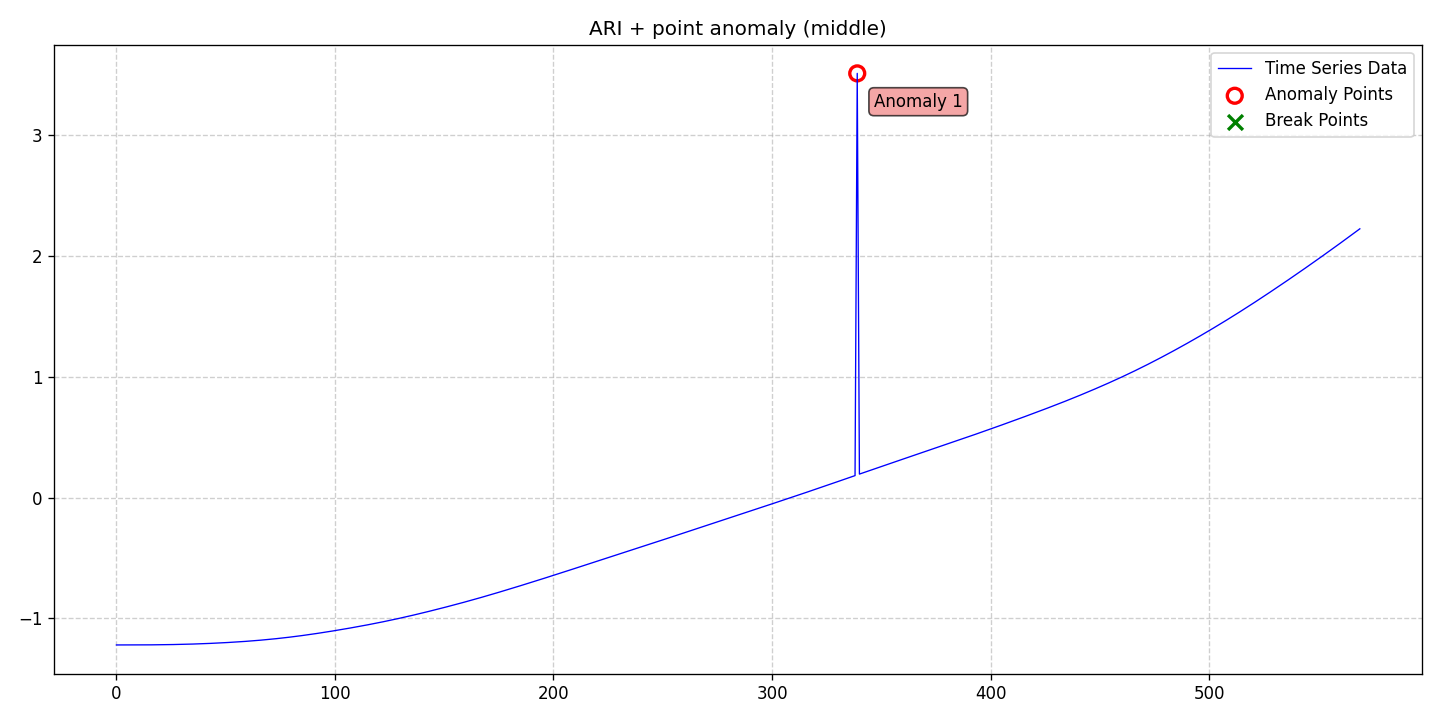

Source data for this figure (header and first rows):
date, data, stationary, det_lin_up, det_lin_down, det_quad, det_cubic, det_exp, det_damped, stoc_trend, volatility, single_seas, multiple_seas, point_anom_single, point_anom_multi, collect_anom, context_anom, mean_shift, var_shift, trend_shift, point_anom_count, point_anom_location, point_anom_point, collect_anom_count
2020-01-01, -1.22, 0, 0, 0, 0, 0, 0, 0, 1, 0, 0, 0, 1, 0, 0, 0, 0, 0, 0, 1, middle, [339], 0
2020-01-02, -1.22, 0, 0, 0, 0, 0, 0, 0, 1, 0, 0, 0, 1, 0, 0, 0, 0, 0, 0, 1, middle, [339], 0
2020-01-03, -1.22, 0, 0, 0, 0, 0, 0, 0, 1, 0, 0, 0, 1, 0, 0, 0, 0, 0, 0, 1, middle, [339], 0
2020-01-04, -1.22, 0, 0, 0, 0, 0, 0, 0, 1, 0, 0, 0, 1, 0, 0, 0, 0, 0, 0, 1, middle, [339], 0
2020-01-05, -1.22, 0, 0, 0, 0, 0, 0, 0, 1, 0, 0, 0, 1, 0, 0, 0, 0, 0, 0, 1, middle, [339], 0
2020-01-06, -1.22, 0, 0, 0, 0, 0, 0, 0, 1, 0, 0, 0, 1, 0, 0, 0, 0, 0, 0, 1, middle, [339], 0
2020-01-07, -1.22, 0, 0, 0, 0, 0, 0, 0, 1, 0, 0, 0, 1, 0, 0, 0, 0, 0, 0, 1, middle, [339], 0
2020-01-08, -1.22, 0, 0, 0, 0, 0, 0, 0, 1, 0, 0, 0, 1, 0, 0, 0, 0, 0, 0, 1, middle, [339], 0
2020-01-09, -1.22, 0, 0, 0, 0, 0, 0, 0, 1, 0, 0, 0, 1, 0, 0, 0, 0, 0, 0, 1, middle, [339], 0
2020-01-10, -1.22, 0, 0, 0, 0, 0, 0, 0, 1, 0, 0, 0, 1, 0, 0, 0, 0, 0, 0, 1, middle, [339], 0
2020-01-11, -1.22, 0, 0, 0, 0, 0, 0, 0, 1, 0, 0, 0, 1, 0, 0, 0, 0, 0, 0, 1, middle, [339], 0
2020-01-12, -1.22, 0, 0, 0, 0, 0, 0, 0, 1, 0, 0, 0, 1, 0, 0, 0, 0, 0, 0, 1, middle, [339], 0
2020-01-13, -1.22, 0, 0, 0, 0, 0, 0, 0, 1, 0, 0, 0, 1, 0, 0, 0, 0, 0, 0, 1, middle, [339], 0
2020-01-14, -1.22, 0, 0, 0, 0, 0, 0, 0, 1, 0, 0, 0, 1, 0, 0, 0, 0, 0, 0, 1, middle, [339], 0
2020-01-15, -1.22, 0, 0, 0, 0, 0, 0, 0, 1, 0, 0, 0, 1, 0, 0, 0, 0, 0, 0, 1, middle, [339], 0
2020-01-16, -1.22, 0, 0, 0, 0, 0, 0, 0, 1, 0, 0, 0, 1, 0, 0, 0, 0, 0, 0, 1, middle, [339], 0
2020-01-17, -1.219, 0, 0, 0, 0, 0, 0, 0, 1, 0, 0, 0, 1, 0, 0, 0, 0, 0, 0, 1, middle, [339], 0
2020-01-18, -1.219, 0, 0, 0, 0, 0, 0, 0, 1, 0, 0, 0, 1, 0, 0, 0, 0, 0, 0, 1, middle, [339], 0
2020-01-19, -1.219, 0, 0, 0, 0, 0, 0, 0, 1, 0, 0, 0, 1, 0, 0, 0, 0, 0, 0, 1, middle, [339], 0
2020-01-20, -1.219, 0, 0, 0, 0, 0, 0, 0, 1, 0, 0, 0, 1, 0, 0, 0, 0, 0, 0, 1, middle, [339], 0
2020-01-21, -1.219, 0, 0, 0, 0, 0, 0, 0, 1, 0, 0, 0, 1, 0, 0, 0, 0, 0, 0, 1, middle, [339], 0
2020-01-22, -1.218, 0, 0, 0, 0, 0, 0, 0, 1, 0, 0, 0, 1, 0, 0, 0, 0, 0, 0, 1, middle, [339], 0
2020-01-23, -1.218, 0, 0, 0, 0, 0, 0, 0, 1, 0, 0, 0, 1, 0, 0, 0, 0, 0, 0, 1, middle, [339], 0
2020-01-24, -1.218, 0, 0, 0, 0, 0, 0, 0, 1, 0, 0, 0, 1, 0, 0, 0, 0, 0, 0, 1, middle, [339], 0
2020-01-25, -1.218, 0, 0, 0, 0, 0, 0, 0, 1, 0, 0, 0, 1, 0, 0, 0, 0, 0, 0, 1, middle, [339], 0
2020-01-26, -1.217, 0, 0, 0, 0, 0, 0, 0, 1, 0, 0, 0, 1, 0, 0, 0, 0, 0, 0, 1, middle, [339], 0
2020-01-27, -1.217, 0, 0, 0, 0, 0, 0, 0, 1, 0, 0, 0, 1, 0, 0, 0, 0, 0, 0, 1, middle, [339], 0
2020-01-28, -1.217, 0, 0, 0, 0, 0, 0, 0, 1, 0, 0, 0, 1, 0, 0, 0, 0, 0, 0, 1, middle, [339], 0
2020-01-29, -1.216, 0, 0, 0, 0, 0, 0, 0, 1, 0, 0, 0, 1, 0, 0, 0, 0, 0, 0, 1, middle, [339], 0
2020-01-30, -1.216, 0, 0, 0, 0, 0, 0, 0, 1, 0, 0, 0, 1, 0, 0, 0, 0, 0, 0, 1, middle, [339], 0
2020-01-31, -1.215, 0, 0, 0, 0, 0, 0, 0, 1, 0, 0, 0, 1, 0, 0, 0, 0, 0, 0, 1, middle, [339], 0
2020-02-01, -1.215, 0, 0, 0, 0, 0, 0, 0, 1, 0, 0, 0, 1, 0, 0, 0, 0, 0, 0, 1, middle, [339], 0
2020-02-02, -1.214, 0, 0, 0, 0, 0, 0, 0, 1, 0, 0, 0, 1, 0, 0, 0, 0, 0, 0, 1, middle, [339], 0
2020-02-03, -1.214, 0, 0, 0, 0, 0, 0, 0, 1, 0, 0, 0, 1, 0, 0, 0, 0, 0, 0, 1, middle, [339], 0
2020-02-04, -1.213, 0, 0, 0, 0, 0, 0, 0, 1, 0, 0, 0, 1, 0, 0, 0, 0, 0, 0, 1, middle, [339], 0
2020-02-05, -1.213, 0, 0, 0, 0, 0, 0, 0, 1, 0, 0, 0, 1, 0, 0, 0, 0, 0, 0, 1, middle, [339], 0
2020-02-06, -1.212, 0, 0, 0, 0, 0, 0, 0, 1, 0, 0, 0, 1, 0, 0, 0, 0, 0, 0, 1, middle, [339], 0
2020-02-07, -1.212, 0, 0, 0, 0, 0, 0, 0, 1, 0, 0, 0, 1, 0, 0, 0, 0, 0, 0, 1, middle, [339], 0
2020-02-08, -1.211, 0, 0, 0, 0, 0, 0, 0, 1, 0, 0, 0, 1, 0, 0, 0, 0, 0, 0, 1, middle, [339], 0
2020-02-09, -1.21, 0, 0, 0, 0, 0, 0, 0, 1, 0, 0, 0, 1, 0, 0, 0, 0, 0, 0, 1, middle, [339], 0
2020-02-10, -1.21, 0, 0, 0, 0, 0, 0, 0, 1, 0, 0, 0, 1, 0, 0, 0, 0, 0, 0, 1, middle, [339], 0
2020-02-11, -1.209, 0, 0, 0, 0, 0, 0, 0, 1, 0, 0, 0, 1, 0, 0, 0, 0, 0, 0, 1, middle, [339], 0
2020-02-12, -1.208, 0, 0, 0, 0, 0, 0, 0, 1, 0, 0, 0, 1, 0, 0, 0, 0, 0, 0, 1, middle, [339], 0
2020-02-13, -1.207, 0, 0, 0, 0, 0, 0, 0, 1, 0, 0, 0, 1, 0, 0, 0, 0, 0, 0, 1, middle, [339], 0
2020-02-14, -1.207, 0, 0, 0, 0, 0, 0, 0, 1, 0, 0, 0, 1, 0, 0, 0, 0, 0, 0, 1, middle, [339], 0
2020-02-15, -1.206, 0, 0, 0, 0, 0, 0, 0, 1, 0, 0, 0, 1, 0, 0, 0, 0, 0, 0, 1, middle, [339], 0
2020-02-16, -1.205, 0, 0, 0, 0, 0, 0, 0, 1, 0, 0, 0, 1, 0, 0, 0, 0, 0, 0, 1, middle, [339], 0
2020-02-17, -1.204, 0, 0, 0, 0, 0, 0, 0, 1, 0, 0, 0, 1, 0, 0, 0, 0, 0, 0, 1, middle, [339], 0
2020-02-18, -1.203, 0, 0, 0, 0, 0, 0, 0, 1, 0, 0, 0, 1, 0, 0, 0, 0, 0, 0, 1, middle, [339], 0
2020-02-19, -1.202, 0, 0, 0, 0, 0, 0, 0, 1, 0, 0, 0, 1, 0, 0, 0, 0, 0, 0, 1, middle, [339], 0
2020-02-20, -1.201, 0, 0, 0, 0, 0, 0, 0, 1, 0, 0, 0, 1, 0, 0, 0, 0, 0, 0, 1, middle, [339], 0
2020-02-21, -1.2, 0, 0, 0, 0, 0, 0, 0, 1, 0, 0, 0, 1, 0, 0, 0, 0, 0, 0, 1, middle, [339], 0
2020-02-22, -1.199, 0, 0, 0, 0, 0, 0, 0, 1, 0, 0, 0, 1, 0, 0, 0, 0, 0, 0, 1, middle, [339], 0
2020-02-23, -1.198, 0, 0, 0, 0, 0, 0, 0, 1, 0, 0, 0, 1, 0, 0, 0, 0, 0, 0, 1, middle, [339], 0
2020-02-24, -1.197, 0, 0, 0, 0, 0, 0, 0, 1, 0, 0, 0, 1, 0, 0, 0, 0, 0, 0, 1, middle, [339], 0
2020-02-25, -1.196, 0, 0, 0, 0, 0, 0, 0, 1, 0, 0, 0, 1, 0, 0, 0, 0, 0, 0, 1, middle, [339], 0
2020-02-26, -1.195, 0, 0, 0, 0, 0, 0, 0, 1, 0, 0, 0, 1, 0, 0, 0, 0, 0, 0, 1, middle, [339], 0
2020-02-27, -1.193, 0, 0, 0, 0, 0, 0, 0, 1, 0, 0, 0, 1, 0, 0, 0, 0, 0, 0, 1, middle, [339], 0
2020-02-28, -1.192, 0, 0, 0, 0, 0, 0, 0, 1, 0, 0, 0, 1, 0, 0, 0, 0, 0, 0, 1, middle, [339], 0
2020-02-29, -1.191, 0, 0, 0, 0, 0, 0, 0, 1, 0, 0, 0, 1, 0, 0, 0, 0, 0, 0, 1, middle, [339], 0
... 510 more rows
